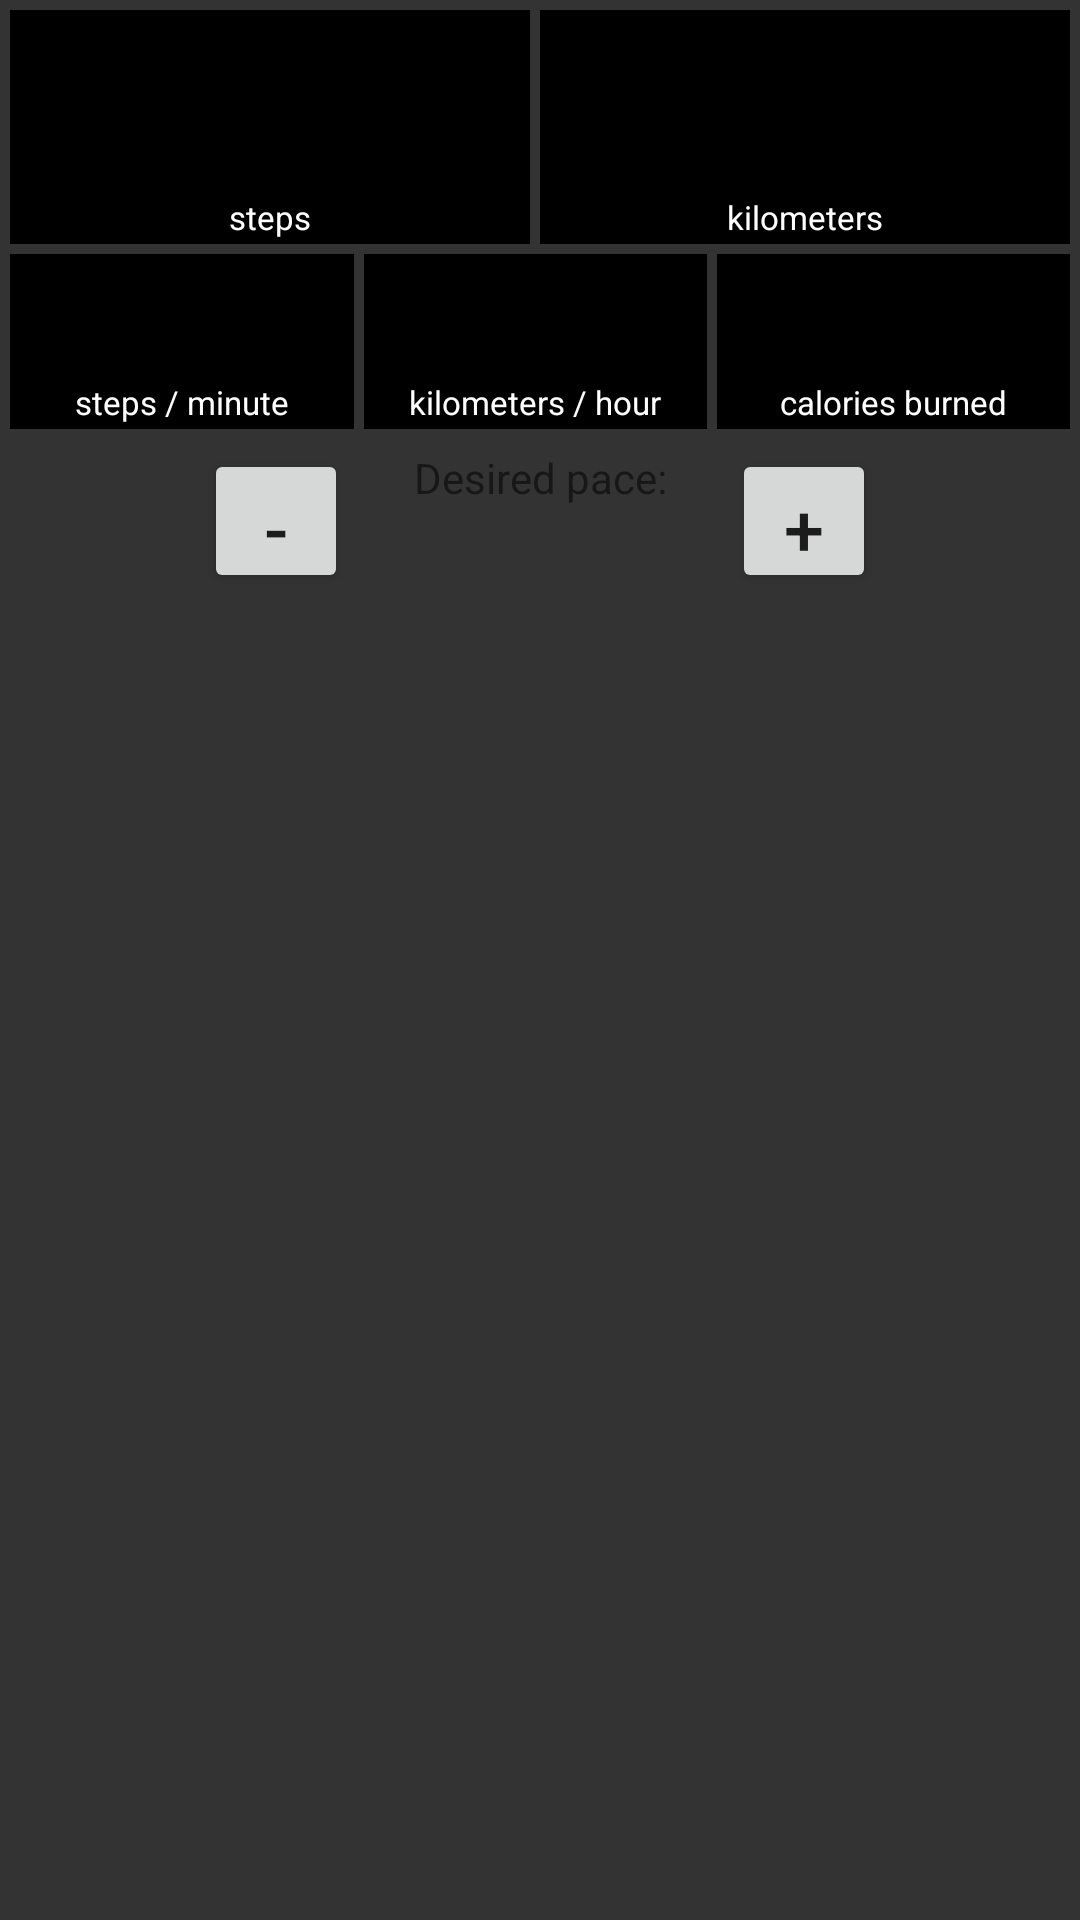

Here is an Android app screen rendered from its layout file. Give the layout XML and the strings, colors and styles it references.
<!-- AndroidManifest.xml: activity theme AppTheme.NoActionBar -->
<!-- res/layout/main.xml -->
<?xml version="1.0" encoding="utf-8"?>
<LinearLayout xmlns:android="http://schemas.android.com/apk/res/android"
    android:orientation="vertical"
    android:layout_width="fill_parent"
    android:layout_height="fill_parent"
    android:padding="@dimen/margin" 
    android:background="@color/screen_background">
    
    <LinearLayout android:id="@+id/row_1"
        android:orientation="horizontal" 
        android:layout_width="fill_parent" 
        android:layout_height="wrap_content" 
        android:paddingBottom="@dimen/row_spacing">
    
        <LinearLayout android:id="@+id/box_steps"
            android:orientation="vertical"
            android:layout_width="fill_parent" 
            android:layout_height="wrap_content"
            android:gravity="center_horizontal"
            android:paddingRight="@dimen/margin"
            android:layout_weight="1">
        
            <TextView android:id="@+id/step_value"
                android:textSize="@dimen/value"
                android:layout_width="fill_parent" 
                android:layout_height="wrap_content"
                android:gravity="center_horizontal" 
                android:background="@color/display_background"
                android:textColor="@color/colorWhite"
                android:paddingLeft="@dimen/padding"
                android:paddingRight="@dimen/padding"
                android:paddingTop="@dimen/padding"
                android:text=""/>
            <TextView android:id="@+id/step_units"
                android:gravity="center_horizontal"
                android:layout_width="fill_parent"
                android:layout_height="wrap_content"
                android:textSize="@dimen/units" 
                android:text="@string/steps"
                android:background="@color/display_background"
                android:textColor="@color/colorWhite"
                android:paddingBottom="@dimen/padding"/>

        </LinearLayout>

        <LinearLayout android:id="@+id/box_distance"
            android:orientation="vertical"
            android:layout_width="fill_parent" 
            android:layout_height="wrap_content"
            android:gravity="center_horizontal"
            android:layout_weight="1">
            
            <TextView android:id="@+id/distance_value"
                android:textSize="@dimen/value"
                android:layout_width="fill_parent" 
                android:layout_height="wrap_content"
                android:gravity="center_horizontal" 
                android:background="@color/display_background"
                android:textColor="@color/colorWhite"
                android:paddingTop="@dimen/padding"
                android:paddingRight="@dimen/padding"
                android:paddingLeft="@dimen/padding"
                android:text=""/>
            <TextView android:id="@+id/distance_units"
                android:gravity="center_horizontal"
                android:layout_width="fill_parent"
                android:layout_height="wrap_content"
                android:textSize="@dimen/units"
                android:text="@string/kilometers"
                android:background="@color/display_background"
                android:textColor="@color/colorWhite"
                android:paddingBottom="@dimen/padding"/>

        </LinearLayout>
    </LinearLayout>
        
    <LinearLayout android:id="@+id/row_2"
        android:orientation="horizontal" 
        android:layout_width="fill_parent" 
        android:layout_height="wrap_content" 
        android:paddingBottom="@dimen/row_spacing">
    
        <LinearLayout android:id="@+id/box_pace"
            android:orientation="vertical" 
            android:layout_height="wrap_content"
            android:paddingRight="@dimen/margin" 
            android:layout_width="fill_parent"
            android:layout_weight="1">
        
            <TextView android:id="@+id/pace_value"
                android:gravity="center_horizontal"
                android:layout_width="fill_parent" 
                android:layout_height="wrap_content" 
                android:background="@color/display_background"
                android:textColor="@color/colorWhite"
                android:textSize="@dimen/small_value" 
                android:paddingLeft="@dimen/padding" 
                android:paddingRight="@dimen/padding" 
                android:paddingTop="@dimen/padding"
                android:text=""/>
            <TextView android:id="@+id/pace_units"
                android:gravity="center_horizontal"
                android:layout_width="fill_parent"
                android:layout_height="wrap_content"
                android:textSize="@dimen/units"
                android:text="@string/steps_per_minute" 
                android:paddingBottom="@dimen/padding" 
                android:background="@color/display_background"
                android:textColor="@color/colorWhite"
                />
                         
        </LinearLayout>

        <LinearLayout android:id="@+id/box_speed"
            android:orientation="vertical"
            android:paddingRight="@dimen/margin"  
            android:layout_height="wrap_content" 
            android:layout_width="fill_parent"
            android:layout_weight="1">
        
            <TextView android:id="@+id/speed_value"
                android:gravity="center_horizontal"
                android:layout_width="fill_parent" 
                android:layout_height="wrap_content" 
                android:background="@color/display_background"
                android:textColor="@color/colorWhite"
                android:textSize="@dimen/small_value" 
                android:paddingLeft="@dimen/padding" 
                android:paddingRight="@dimen/padding" 
                android:paddingTop="@dimen/padding"
                android:text=""/>
            <TextView android:id="@+id/speed_units"
                android:gravity="center_horizontal"
                android:layout_width="fill_parent"
                android:layout_height="wrap_content"
                android:textSize="@dimen/units"
                android:text="@string/kilometers_per_hour" 
                android:paddingBottom="@dimen/padding" 
                android:background="@color/display_background"
                android:textColor="@color/colorWhite"
                />
        </LinearLayout>

        <LinearLayout android:id="@+id/box_calories"
            android:orientation="vertical" 
            android:layout_height="wrap_content"
            android:layout_width="fill_parent"
            android:layout_weight="1">
        
            <TextView android:id="@+id/calories_value"
                android:gravity="center_horizontal"
                android:layout_width="fill_parent" 
                android:layout_height="wrap_content" 
                android:background="@color/display_background"
                android:textColor="@color/colorWhite"
                android:textSize="@dimen/small_value" 
                android:paddingLeft="@dimen/padding" 
                android:paddingRight="@dimen/padding" 
                android:paddingTop="@dimen/padding"
                android:text=""/>
            <TextView android:id="@+id/calories_units"
                android:gravity="center_horizontal"
                android:layout_width="fill_parent"
                android:layout_height="wrap_content"
                android:textSize="@dimen/units" 
                android:text="@string/calories_burned" 
                android:paddingBottom="@dimen/padding" 
                android:background="@color/display_background"
                android:textColor="@color/colorWhite"
                />
                         
        </LinearLayout>

    </LinearLayout>

    
    <LinearLayout
        android:id="@+id/desired_pace_control"
        android:paddingTop="@dimen/row_spacing" 
        android:gravity="center_horizontal"
        android:orientation="horizontal"
        android:layout_width="fill_parent"
        android:layout_height="wrap_content"
        android:layout_weight="1">
    
        
        <Button android:id="@+id/button_desired_pace_lower"
            android:text="-"
            android:textSize="@dimen/button_sign"
            android:layout_width="@dimen/button"
            android:layout_height="@dimen/button"/>
        
        
        <LinearLayout
            android:gravity="center_horizontal"
            android:orientation="vertical"
            android:layout_width="@dimen/desired_pace_width"
            android:layout_height="wrap_content">
            
            <TextView android:id="@+id/desired_pace_label"
                android:gravity="center_horizontal"
                android:layout_width="fill_parent"
                android:layout_height="wrap_content"
                android:text="@string/desired_pace"/>
        
            
            <TextView android:id="@+id/desired_pace_value"
                android:gravity="center_horizontal"
                android:textSize="@dimen/desired_pace"
                android:layout_width="@dimen/desired_pace_width"
                android:layout_height="wrap_content"/>
        
        </LinearLayout>

        
        <Button android:id="@+id/button_desired_pace_raise"
            android:text="+"
            android:textSize="@dimen/button_sign"
            android:layout_width="@dimen/button"
            android:layout_height="@dimen/button"/>

    </LinearLayout>
   
</LinearLayout>
<!-- resources referenced by this layout -->
<resources>
  <color name="colorWhite">#FFFFFF</color>
  <color name="display_background">#000</color>
  <color name="screen_background">#333</color>
  <dimen name="button">48sp</dimen>
  <dimen name="button_sign">24sp</dimen>
  <dimen name="desired_pace">36sp</dimen>
  <dimen name="desired_pace_width">128sp</dimen>
  <dimen name="margin">10px</dimen>
  <dimen name="padding">5px</dimen>
  <dimen name="row_spacing">10px</dimen>
  <dimen name="small_value">30sp</dimen>
  <dimen name="units">11sp</dimen>
  <dimen name="value">45sp</dimen>
  <string name="calories_burned">calories burned</string>
  <string name="desired_pace">Desired pace:</string>
  <string name="kilometers">kilometers</string>
  <string name="kilometers_per_hour">kilometers / hour</string>
  <string name="steps">steps</string>
  <string name="steps_per_minute">steps / minute</string>
  <style name="AppTheme.NoActionBar">
          <item name="windowActionBar">false</item>
          <item name="windowNoTitle">true</item>
      </style>
</resources>
